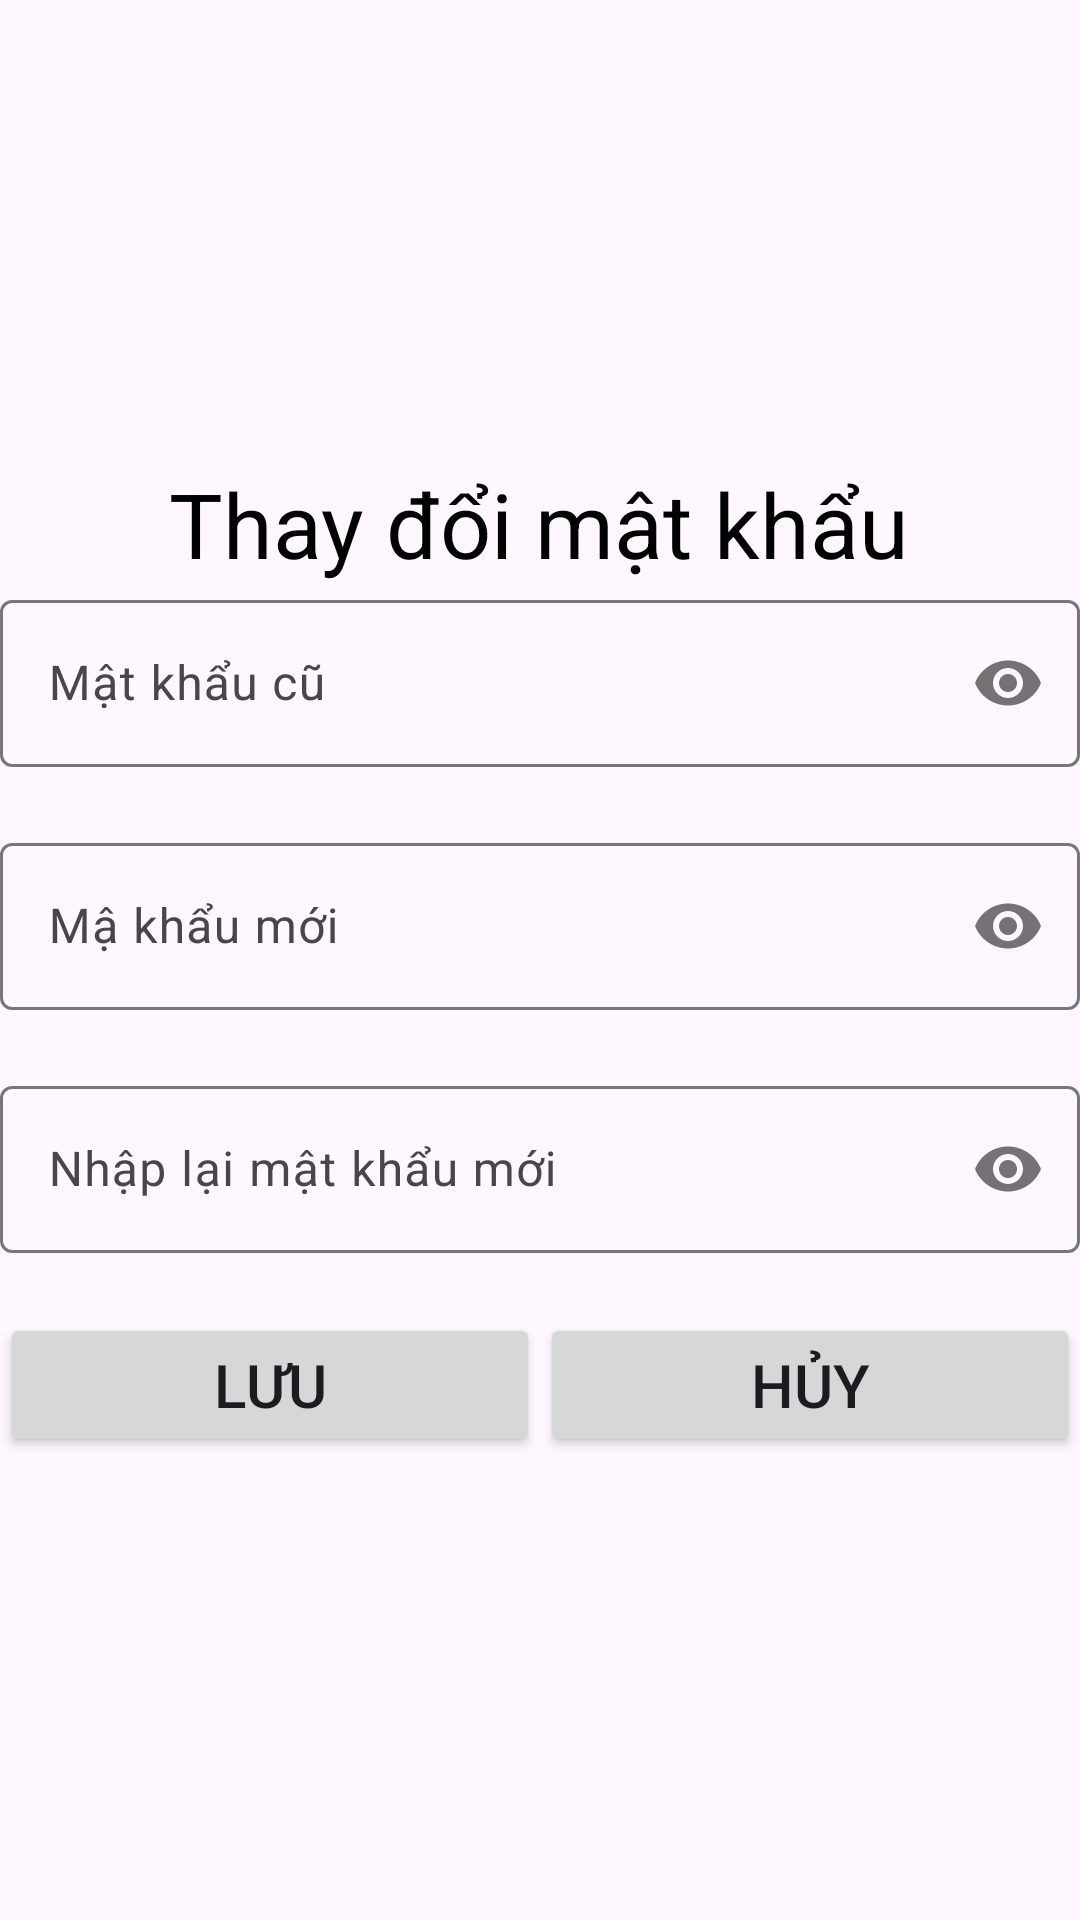

Write the Android layout XML for this screen, with the resource values it uses.
<!-- AndroidManifest.xml: application theme Theme.DuAnMau_sonpvph33179 -->
<!-- res/layout/fragment_frg_thaymk.xml -->
<?xml version="1.0" encoding="utf-8"?>
<LinearLayout xmlns:android="http://schemas.android.com/apk/res/android"
    xmlns:tools="http://schemas.android.com/tools"
    android:layout_width="match_parent"
    android:layout_height="match_parent"
    xmlns:app="http://schemas.android.com/apk/res-auto"
    android:orientation="vertical"
    android:gravity="center"
    tools:context=".fragment.frg_thaymk">
<TextView
    android:layout_width="wrap_content"
    android:layout_height="wrap_content"
    android:text="Thay đổi mật khẩu"
    android:textSize="30sp"
    android:textColor="@color/black"
    />
    <com.google.android.material.textfield.TextInputLayout
        android:layout_width="match_parent"
        android:layout_height="wrap_content"
        app:passwordToggleEnabled="true"
        android:layout_marginBottom="20dp">
        <com.google.android.material.textfield.TextInputEditText
            android:id="@+id/oldpass"
            android:layout_width="match_parent"
            android:layout_height="wrap_content"
            android:inputType="textPassword"
            android:maxLines="1"
            android:hint="Mật khẩu cũ"/>


    </com.google.android.material.textfield.TextInputLayout>
    <com.google.android.material.textfield.TextInputLayout
        android:layout_width="match_parent"
        android:layout_height="wrap_content"
        app:passwordToggleEnabled="true"
        android:layout_marginBottom="20dp">
        <com.google.android.material.textfield.TextInputEditText
            android:id="@+id/newpass"
            android:layout_width="match_parent"
            android:layout_height="wrap_content"
            android:inputType="textPassword"
            android:maxLines="1"
            android:hint="Mậ khẩu mới"/>


    </com.google.android.material.textfield.TextInputLayout>
    <com.google.android.material.textfield.TextInputLayout
        android:layout_width="match_parent"
        android:layout_height="wrap_content"
        app:passwordToggleEnabled="true"
        android:layout_marginBottom="20dp">
        <com.google.android.material.textfield.TextInputEditText
            android:id="@+id/repass"
            android:layout_width="match_parent"
            android:layout_height="wrap_content"
            android:inputType="textPassword"
            android:maxLines="1"
            android:hint="Nhập lại mật khẩu mới"/>


    </com.google.android.material.textfield.TextInputLayout>
    <LinearLayout
        android:layout_width="match_parent"
        android:layout_height="wrap_content"
        android:orientation="horizontal">
        <Button
            android:id="@+id/btnsavett"
            android:layout_width="wrap_content"
            android:layout_height="wrap_content"
            android:text="Lưu"
            android:textSize="20dp"
            android:drawableStart="@drawable/ic_save"
            android:layout_weight="1"/>
        <Button
            android:id="@+id/btncctt"
            android:layout_width="wrap_content"
            android:layout_height="wrap_content"
            android:text="Hủy"
            android:textSize="20dp"
            android:drawableStart="@drawable/ic_cancle"
            android:layout_weight="1"/>



    </LinearLayout>





</LinearLayout>
<!-- resources referenced by this layout -->
<resources>
  <style name="Theme.DuAnMau_sonpvph33179" parent="Base.Theme.DuAnMau_sonpvph33179" />
  <style name="Base.Theme.DuAnMau_sonpvph33179" parent="Theme.Material3.DayNight.NoActionBar">
          
          
      </style>
  <!-- not gathered from this repository: default colours our renderer supplied (Android Studio template values) -->
  <color name="black">#FF000000</color>
</resources>
